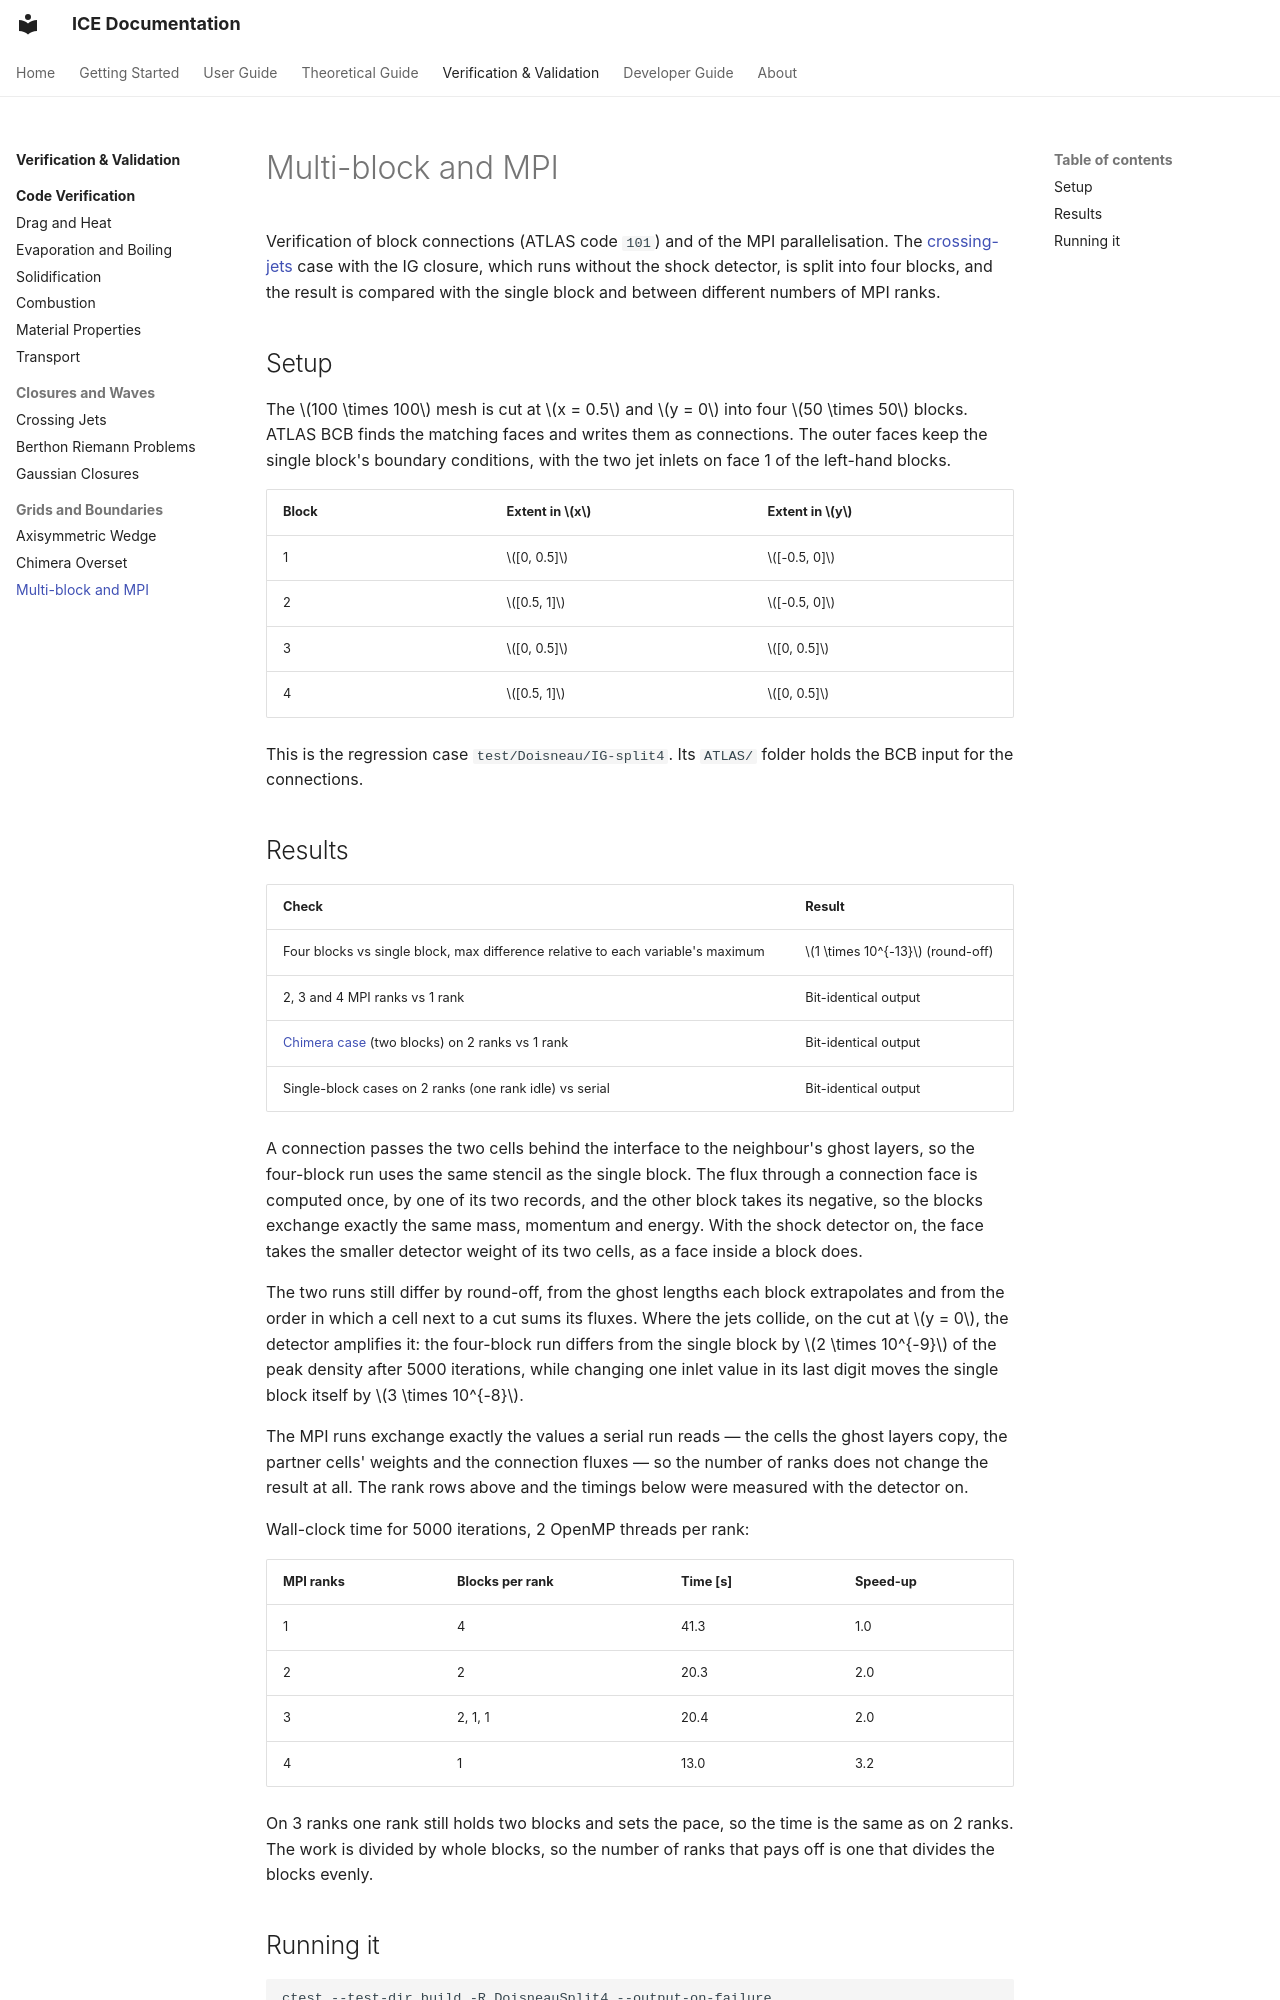

repository: open-hydra/ICE · page: vv/multiblock-mpi/index.html · generator: mkdocs

# Multi-block and MPI

Verification of block connections (ATLAS code `101`) and of the MPI parallelisation. The
[crossing-jets](crossing-jets.md) case with the IG closure, which runs without the shock
detector, is split into four blocks, and the result is compared with the single block and
between different numbers of MPI ranks.

## Setup

The $100 \times 100$ mesh is cut at $x = 0.5$ and $y = 0$ into four $50 \times 50$ blocks.
ATLAS BCB finds the matching faces and writes them as connections. The outer faces keep the
single block's boundary conditions, with the two jet inlets on face 1 of the left-hand
blocks.

| Block | Extent in $x$ | Extent in $y$ |
|---|---|---|
| 1 | $[0, 0.5]$ | $[-0.5, 0]$ |
| 2 | $[0.5, 1]$ | $[-0.5, 0]$ |
| 3 | $[0, 0.5]$ | $[0, 0.5]$ |
| 4 | $[0.5, 1]$ | $[0, 0.5]$ |

This is the regression case `test/Doisneau/IG-split4`. Its `ATLAS/` folder holds the BCB
input for the connections.

## Results

| Check | Result |
|---|---|
| Four blocks vs single block, max difference relative to each variable's maximum | $1 \times 10^{-13}$ (round-off) |
| 2, 3 and 4 MPI ranks vs 1 rank | Bit-identical output |
| [Chimera case](chimera.md) (two blocks) on 2 ranks vs 1 rank | Bit-identical output |
| Single-block cases on 2 ranks (one rank idle) vs serial | Bit-identical output |

A connection passes the two cells behind the interface to the neighbour's ghost layers, so
the four-block run uses the same stencil as the single block. The flux through a connection
face is computed once, by one of its two records, and the other block takes its negative, so
the blocks exchange exactly the same mass, momentum and energy. With the shock detector on,
the face takes the smaller detector weight of its two cells, as a face inside a block does.

The two runs still differ by round-off, from the ghost lengths each block extrapolates and
from the order in which a cell next to a cut sums its fluxes. Where the jets collide, on the
cut at $y = 0$, the detector amplifies it: the four-block run differs from the single block
by $2 \times 10^{-9}$ of the peak density after 5000 iterations, while changing one inlet
value in its last digit moves the single block itself by $3 \times 10^{-8}$.

The MPI runs exchange exactly the values a serial run reads — the cells the ghost layers
copy, the partner cells' weights and the connection fluxes — so the number of ranks does not
change the result at all. The rank rows above and the timings below were measured with the
detector on.

Wall-clock time for 5000 iterations, 2 OpenMP threads per rank:

| MPI ranks | Blocks per rank | Time [s] | Speed-up |
|---|---|---|---|
| 1 | 4 | 41.3 | 1.0 |
| 2 | 2 | 20.3 | 2.0 |
| 3 | 2, 1, 1 | 20.4 | 2.0 |
| 4 | 1 | 13.0 | 3.2 |

On 3 ranks one rank still holds two blocks and sets the pace, so the time is the same as on 2
ranks. The work is divided by whole blocks, so the number of ranks that pays off is one
that divides the blocks evenly.
